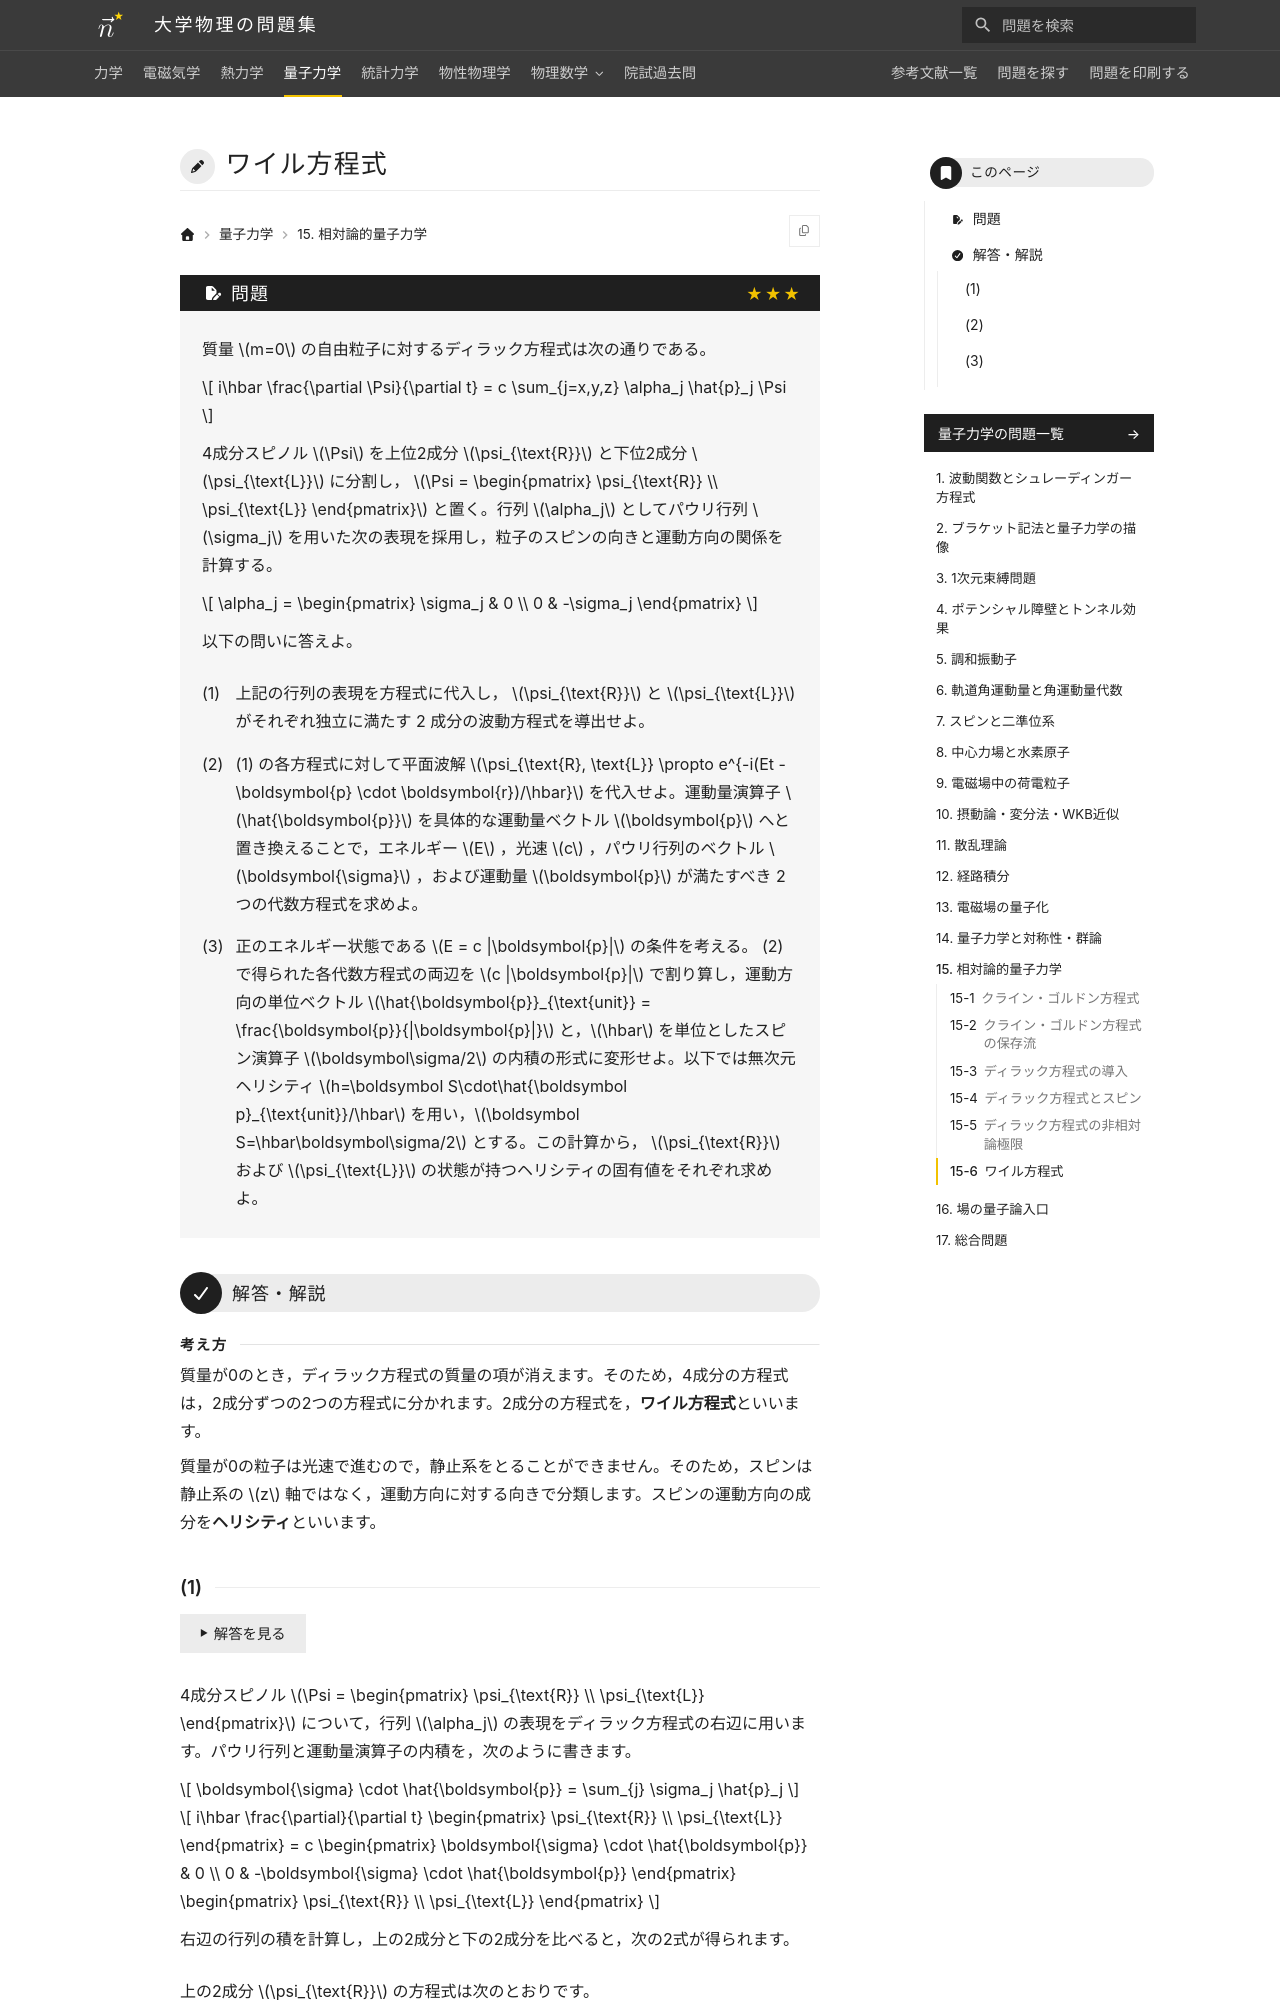

repository: Nanana-2/physics-site · page: 04quantum_mechanics/15/15_060/index.html · generator: mkdocs

---
tags:
  - 発展
---

# ワイル方程式

## 問題
質量 $m=0$ の自由粒子に対するディラック方程式は次の通りである。

$$
i\hbar \frac{\partial \Psi}{\partial t} = c \sum_{j=x,y,z} \alpha_j \hat{p}_j \Psi
$$

4成分スピノル $\Psi$ を上位2成分 $\psi_{\text{R}}$ と下位2成分 $\psi_{\text{L}}$ に分割し， $\Psi = \begin{pmatrix} \psi_{\text{R}} \\ \psi_{\text{L}} \end{pmatrix}$ と置く。行列 $\alpha_j$ としてパウリ行列 $\sigma_j$ を用いた次の表現を採用し，粒子のスピンの向きと運動方向の関係を計算する。

$$
\alpha_j = \begin{pmatrix} \sigma_j & 0 \\ 0 & -\sigma_j \end{pmatrix}
$$

以下の問いに答えよ。

(1) 上記の行列の表現を方程式に代入し， $\psi_{\text{R}}$ と $\psi_{\text{L}}$ がそれぞれ独立に満たす 2 成分の波動方程式を導出せよ。

(2) (1) の各方程式に対して平面波解 $\psi_{\text{R}, \text{L}} \propto e^{-i(Et - \boldsymbol{p} \cdot \boldsymbol{r})/\hbar}$ を代入せよ。運動量演算子 $\hat{\boldsymbol{p}}$ を具体的な運動量ベクトル $\boldsymbol{p}$ へと置き換えることで，エネルギー $E$ ，光速 $c$ ，パウリ行列のベクトル $\boldsymbol{\sigma}$ ，および運動量 $\boldsymbol{p}$ が満たすべき 2 つの代数方程式を求めよ。

(3) 正のエネルギー状態である $E = c |\boldsymbol{p}|$ の条件を考える。 (2) で得られた各代数方程式の両辺を $c |\boldsymbol{p}|$ で割り算し，運動方向の単位ベクトル $\hat{\boldsymbol{p}}_{\text{unit}} = \frac{\boldsymbol{p}}{|\boldsymbol{p}|}$ と，$\hbar$ を単位としたスピン演算子 $\boldsymbol\sigma/2$ の内積の形式に変形せよ。以下では無次元ヘリシティ $h=\boldsymbol S\cdot\hat{\boldsymbol p}_{\text{unit}}/\hbar$ を用い，$\boldsymbol S=\hbar\boldsymbol\sigma/2$ とする。この計算から， $\psi_{\text{R}}$ および $\psi_{\text{L}}$ の状態が持つヘリシティの固有値をそれぞれ求めよ。

---

## 解答・解説

<div class="approach" markdown>
質量が0のとき，ディラック方程式の質量の項が消えます。そのため，4成分の方程式は，2成分ずつの2つの方程式に分かれます。2成分の方程式を，**ワイル方程式**といいます。

質量が0の粒子は光速で進むので，静止系をとることができません。そのため，スピンは静止系の $z$ 軸ではなく，運動方向に対する向きで分類します。スピンの運動方向の成分を**ヘリシティ**といいます。
</div>
